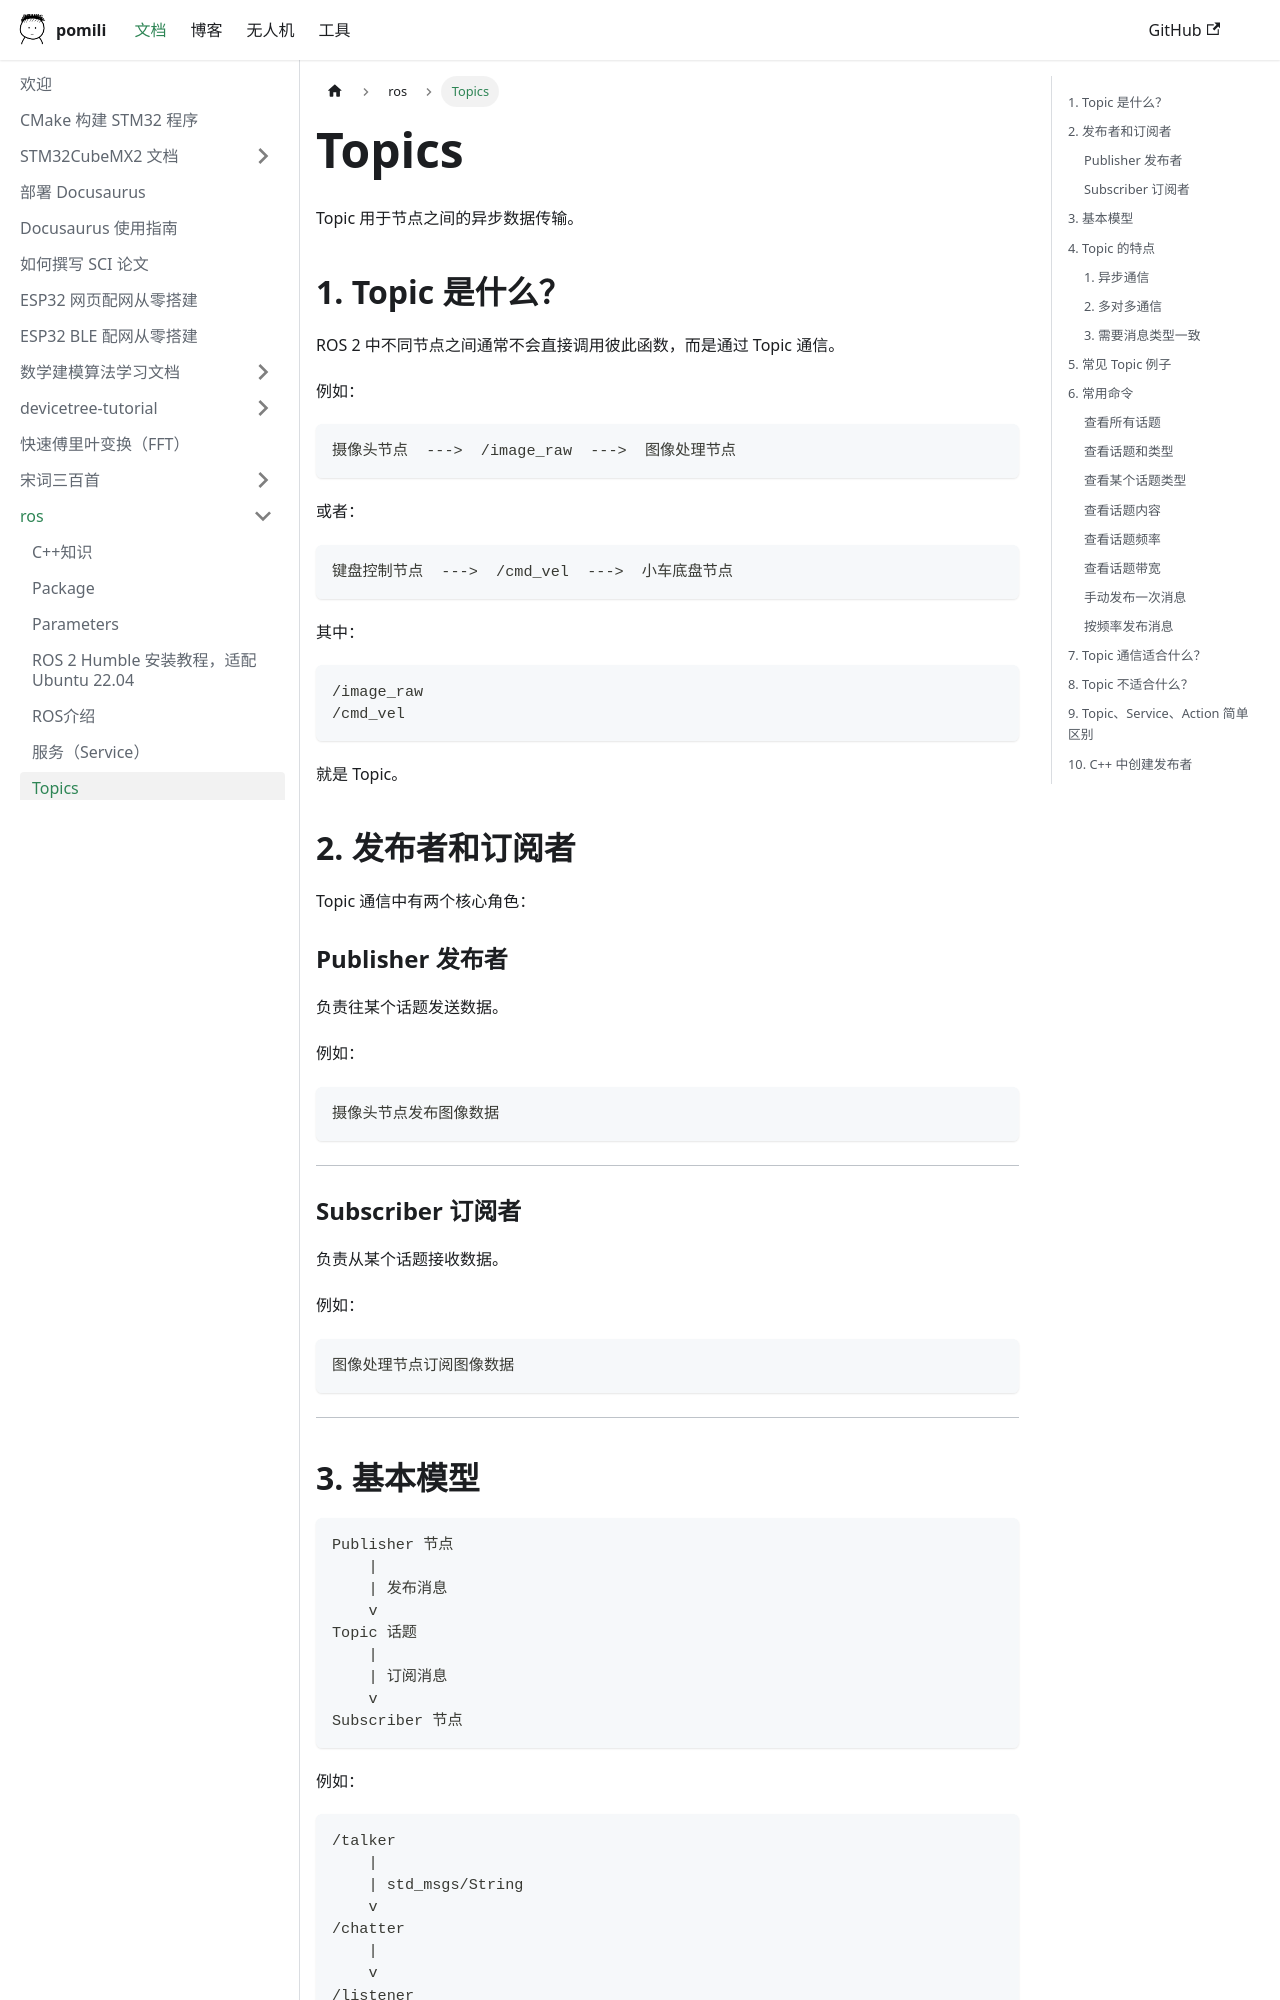

repository: pomili/docs-site · page: docs/ros/Topics/index.html · generator: docusaurus

# Topics

Topic 用于节点之间的异步数据传输。

## 1. Topic 是什么？

ROS 2 中不同节点之间通常不会直接调用彼此函数，而是通过 Topic 通信。

例如：

```text
摄像头节点  --->  /image_raw  --->  图像处理节点
```

或者：

```text
键盘控制节点  --->  /cmd_vel  --->  小车底盘节点
```

其中：

```text
/image_raw
/cmd_vel
```

就是 Topic。

## 2. 发布者和订阅者

Topic 通信中有两个核心角色：

### Publisher 发布者

负责往某个话题发送数据。

例如：

```text
摄像头节点发布图像数据
```

---

### Subscriber 订阅者

负责从某个话题接收数据。

例如：

```text
图像处理节点订阅图像数据
```

---

## 3. 基本模型

```text
Publisher 节点
    |
    | 发布消息
    v
Topic 话题
    |
    | 订阅消息
    v
Subscriber 节点
```

例如：

```text
/talker
    |
    | std_msgs/String
    v
/chatter
    |
    v
/listener
```

---

## 4. Topic 的特点

### 1. 异步通信

发布者发消息后，不需要等待订阅者回复。

例如：

```text
摄像头节点只管不断发布图像
图像处理节点有数据就处理
```

---
